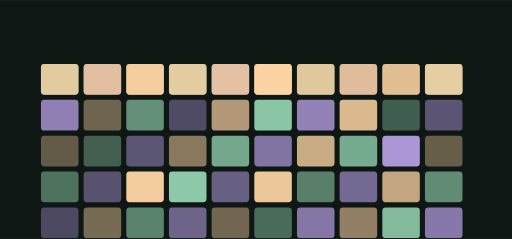
t = 0.00 s
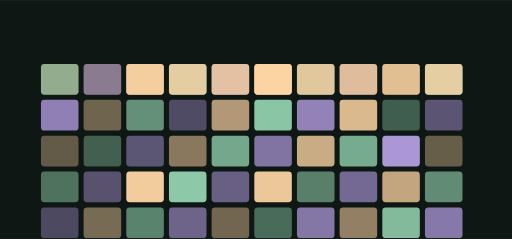
t = 1.82 s
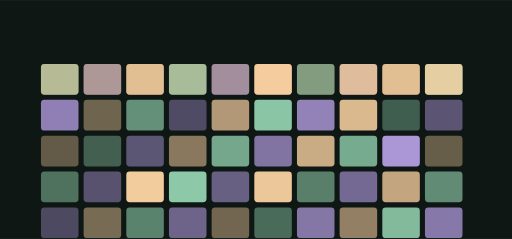
t = 3.42 s
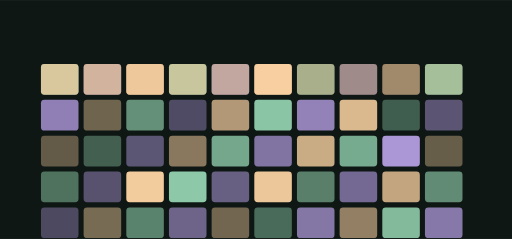
t = 5.04 s
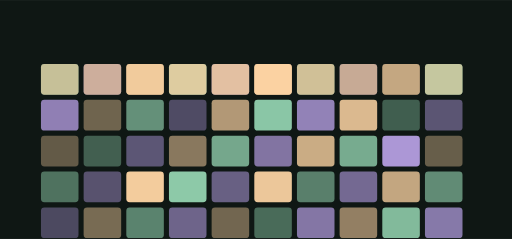
t = 6.69 s
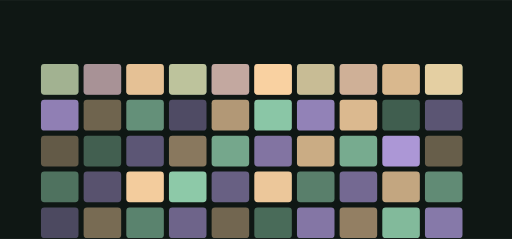
t = 8.34 s

The animated SVG that drew these frames (rendered in a browser with its animation timeline set to each time). Animation: 10 SMIL elements (animate=10); frames cover the first 8.34 s, repeats indefinitely.

<svg xmlns="http://www.w3.org/2000/svg" viewBox="0 0 1200 560" width="1200" height="560" role="img" aria-label="spacecompute-cloud hero">
<title>spacecompute-cloud hero</title>
<rect width="1200" height="560" fill="#0f1714"/>
<defs><linearGradient id="gh" x1="0" y1="0" x2="1" y2="1"><stop offset="0%" stop-color="#95d5b2"/><stop offset="100%" stop-color="#b8a1e6"/></linearGradient></defs><rect x="96.00" y="150.00" width="88.00" height="72.00" rx="8.00" fill="#95d5b2" opacity="0.72"/><rect x="196.00" y="150.00" width="88.00" height="72.00" rx="8.00" fill="#b8a1e6" opacity="0.57"/><rect x="296.00" y="150.00" width="88.00" height="72.00" rx="8.00" fill="#ffd6a5" opacity="0.80"/><rect x="396.00" y="150.00" width="88.00" height="72.00" rx="8.00" fill="#95d5b2" opacity="0.80"/><rect x="496.00" y="150.00" width="88.00" height="72.00" rx="8.00" fill="#b8a1e6" opacity="0.64"/><rect x="596.00" y="150.00" width="88.00" height="72.00" rx="8.00" fill="#ffd6a5" opacity="0.94"/><rect x="696.00" y="150.00" width="88.00" height="72.00" rx="8.00" fill="#95d5b2" opacity="0.63"/><rect x="796.00" y="150.00" width="88.00" height="72.00" rx="8.00" fill="#b8a1e6" opacity="0.48"/><rect x="896.00" y="150.00" width="88.00" height="72.00" rx="8.00" fill="#ffd6a5" opacity="0.39"/><rect x="996.00" y="150.00" width="88.00" height="72.00" rx="8.00" fill="#95d5b2" opacity="0.83"/><rect x="96.00" y="234.00" width="88.00" height="72.00" rx="8.00" fill="#b8a1e6" opacity="0.76"/><rect x="196.00" y="234.00" width="88.00" height="72.00" rx="8.00" fill="#ffd6a5" opacity="0.40"/><rect x="296.00" y="234.00" width="88.00" height="72.00" rx="8.00" fill="#95d5b2" opacity="0.64"/><rect x="396.00" y="234.00" width="88.00" height="72.00" rx="8.00" fill="#b8a1e6" opacity="0.38"/><rect x="496.00" y="234.00" width="88.00" height="72.00" rx="8.00" fill="#ffd6a5" opacity="0.68"/><rect x="596.00" y="234.00" width="88.00" height="72.00" rx="8.00" fill="#95d5b2" opacity="0.92"/><rect x="696.00" y="234.00" width="88.00" height="72.00" rx="8.00" fill="#b8a1e6" opacity="0.78"/><rect x="796.00" y="234.00" width="88.00" height="72.00" rx="8.00" fill="#ffd6a5" opacity="0.85"/><rect x="896.00" y="234.00" width="88.00" height="72.00" rx="8.00" fill="#95d5b2" opacity="0.37"/><rect x="996.00" y="234.00" width="88.00" height="72.00" rx="8.00" fill="#b8a1e6" opacity="0.45"/><rect x="96.00" y="318.00" width="88.00" height="72.00" rx="8.00" fill="#ffd6a5" opacity="0.35"/><rect x="196.00" y="318.00" width="88.00" height="72.00" rx="8.00" fill="#95d5b2" opacity="0.38"/><rect x="296.00" y="318.00" width="88.00" height="72.00" rx="8.00" fill="#b8a1e6" opacity="0.46"/><rect x="396.00" y="318.00" width="88.00" height="72.00" rx="8.00" fill="#ffd6a5" opacity="0.51"/><rect x="496.00" y="318.00" width="88.00" height="72.00" rx="8.00" fill="#95d5b2" opacity="0.76"/><rect x="596.00" y="318.00" width="88.00" height="72.00" rx="8.00" fill="#b8a1e6" opacity="0.68"/><rect x="696.00" y="318.00" width="88.00" height="72.00" rx="8.00" fill="#ffd6a5" opacity="0.78"/><rect x="796.00" y="318.00" width="88.00" height="72.00" rx="8.00" fill="#95d5b2" opacity="0.78"/><rect x="896.00" y="318.00" width="88.00" height="72.00" rx="8.00" fill="#b8a1e6" opacity="0.93"/><rect x="996.00" y="318.00" width="88.00" height="72.00" rx="8.00" fill="#ffd6a5" opacity="0.37"/><rect x="96.00" y="402.00" width="88.00" height="72.00" rx="8.00" fill="#95d5b2" opacity="0.48"/><rect x="196.00" y="402.00" width="88.00" height="72.00" rx="8.00" fill="#b8a1e6" opacity="0.43"/><rect x="296.00" y="402.00" width="88.00" height="72.00" rx="8.00" fill="#ffd6a5" opacity="0.95"/><rect x="396.00" y="402.00" width="88.00" height="72.00" rx="8.00" fill="#95d5b2" opacity="0.94"/><rect x="496.00" y="402.00" width="88.00" height="72.00" rx="8.00" fill="#b8a1e6" opacity="0.53"/><rect x="596.00" y="402.00" width="88.00" height="72.00" rx="8.00" fill="#ffd6a5" opacity="0.92"/><rect x="696.00" y="402.00" width="88.00" height="72.00" rx="8.00" fill="#95d5b2" opacity="0.55"/><rect x="796.00" y="402.00" width="88.00" height="72.00" rx="8.00" fill="#b8a1e6" opacity="0.60"/><rect x="896.00" y="402.00" width="88.00" height="72.00" rx="8.00" fill="#ffd6a5" opacity="0.75"/><rect x="996.00" y="402.00" width="88.00" height="72.00" rx="8.00" fill="#95d5b2" opacity="0.61"/><rect x="96.00" y="486.00" width="88.00" height="72.00" rx="8.00" fill="#b8a1e6" opacity="0.36"/><rect x="196.00" y="486.00" width="88.00" height="72.00" rx="8.00" fill="#ffd6a5" opacity="0.44"/><rect x="296.00" y="486.00" width="88.00" height="72.00" rx="8.00" fill="#95d5b2" opacity="0.57"/><rect x="396.00" y="486.00" width="88.00" height="72.00" rx="8.00" fill="#b8a1e6" opacity="0.56"/><rect x="496.00" y="486.00" width="88.00" height="72.00" rx="8.00" fill="#ffd6a5" opacity="0.41"/><rect x="596.00" y="486.00" width="88.00" height="72.00" rx="8.00" fill="#95d5b2" opacity="0.44"/><rect x="696.00" y="486.00" width="88.00" height="72.00" rx="8.00" fill="#b8a1e6" opacity="0.69"/><rect x="796.00" y="486.00" width="88.00" height="72.00" rx="8.00" fill="#ffd6a5" opacity="0.55"/><rect x="896.00" y="486.00" width="88.00" height="72.00" rx="8.00" fill="#95d5b2" opacity="0.86"/><rect x="996.00" y="486.00" width="88.00" height="72.00" rx="8.00" fill="#b8a1e6" opacity="0.71"/><g><rect x="96.00" y="150.00" width="88.00" height="72.00" rx="8.00" fill="#ffd6a5" opacity="0.80"/><animate attributeName="opacity" values="0.25;1.0;0.25" dur="7.866666666666667s" begin="1.5s" repeatCount="indefinite" /></g><g><rect x="196.00" y="150.00" width="88.00" height="72.00" rx="8.00" fill="#ffd6a5" opacity="0.80"/><animate attributeName="opacity" values="0.25;1.0;0.25" dur="7.866666666666667s" begin="1.82s" repeatCount="indefinite" /></g><g><rect x="296.00" y="150.00" width="88.00" height="72.00" rx="8.00" fill="#ffd6a5" opacity="0.80"/><animate attributeName="opacity" values="0.25;1.0;0.25" dur="7.866666666666667s" begin="2.14s" repeatCount="indefinite" /></g><g><rect x="396.00" y="150.00" width="88.00" height="72.00" rx="8.00" fill="#ffd6a5" opacity="0.80"/><animate attributeName="opacity" values="0.25;1.0;0.25" dur="7.866666666666667s" begin="2.46s" repeatCount="indefinite" /></g><g><rect x="496.00" y="150.00" width="88.00" height="72.00" rx="8.00" fill="#ffd6a5" opacity="0.80"/><animate attributeName="opacity" values="0.25;1.0;0.25" dur="7.866666666666667s" begin="2.7800000000000002s" repeatCount="indefinite" /></g><g><rect x="596.00" y="150.00" width="88.00" height="72.00" rx="8.00" fill="#ffd6a5" opacity="0.80"/><animate attributeName="opacity" values="0.25;1.0;0.25" dur="7.866666666666667s" begin="3.1s" repeatCount="indefinite" /></g><g><rect x="696.00" y="150.00" width="88.00" height="72.00" rx="8.00" fill="#ffd6a5" opacity="0.80"/><animate attributeName="opacity" values="0.25;1.0;0.25" dur="7.866666666666667s" begin="3.42s" repeatCount="indefinite" /></g><g><rect x="796.00" y="150.00" width="88.00" height="72.00" rx="8.00" fill="#ffd6a5" opacity="0.80"/><animate attributeName="opacity" values="0.25;1.0;0.25" dur="7.866666666666667s" begin="3.74s" repeatCount="indefinite" /></g><g><rect x="896.00" y="150.00" width="88.00" height="72.00" rx="8.00" fill="#ffd6a5" opacity="0.80"/><animate attributeName="opacity" values="0.25;1.0;0.25" dur="7.866666666666667s" begin="4.0600000000000005s" repeatCount="indefinite" /></g><g><rect x="996.00" y="150.00" width="88.00" height="72.00" rx="8.00" fill="#ffd6a5" opacity="0.80"/><animate attributeName="opacity" values="0.25;1.0;0.25" dur="7.866666666666667s" begin="4.38s" repeatCount="indefinite" /></g>
</svg>
